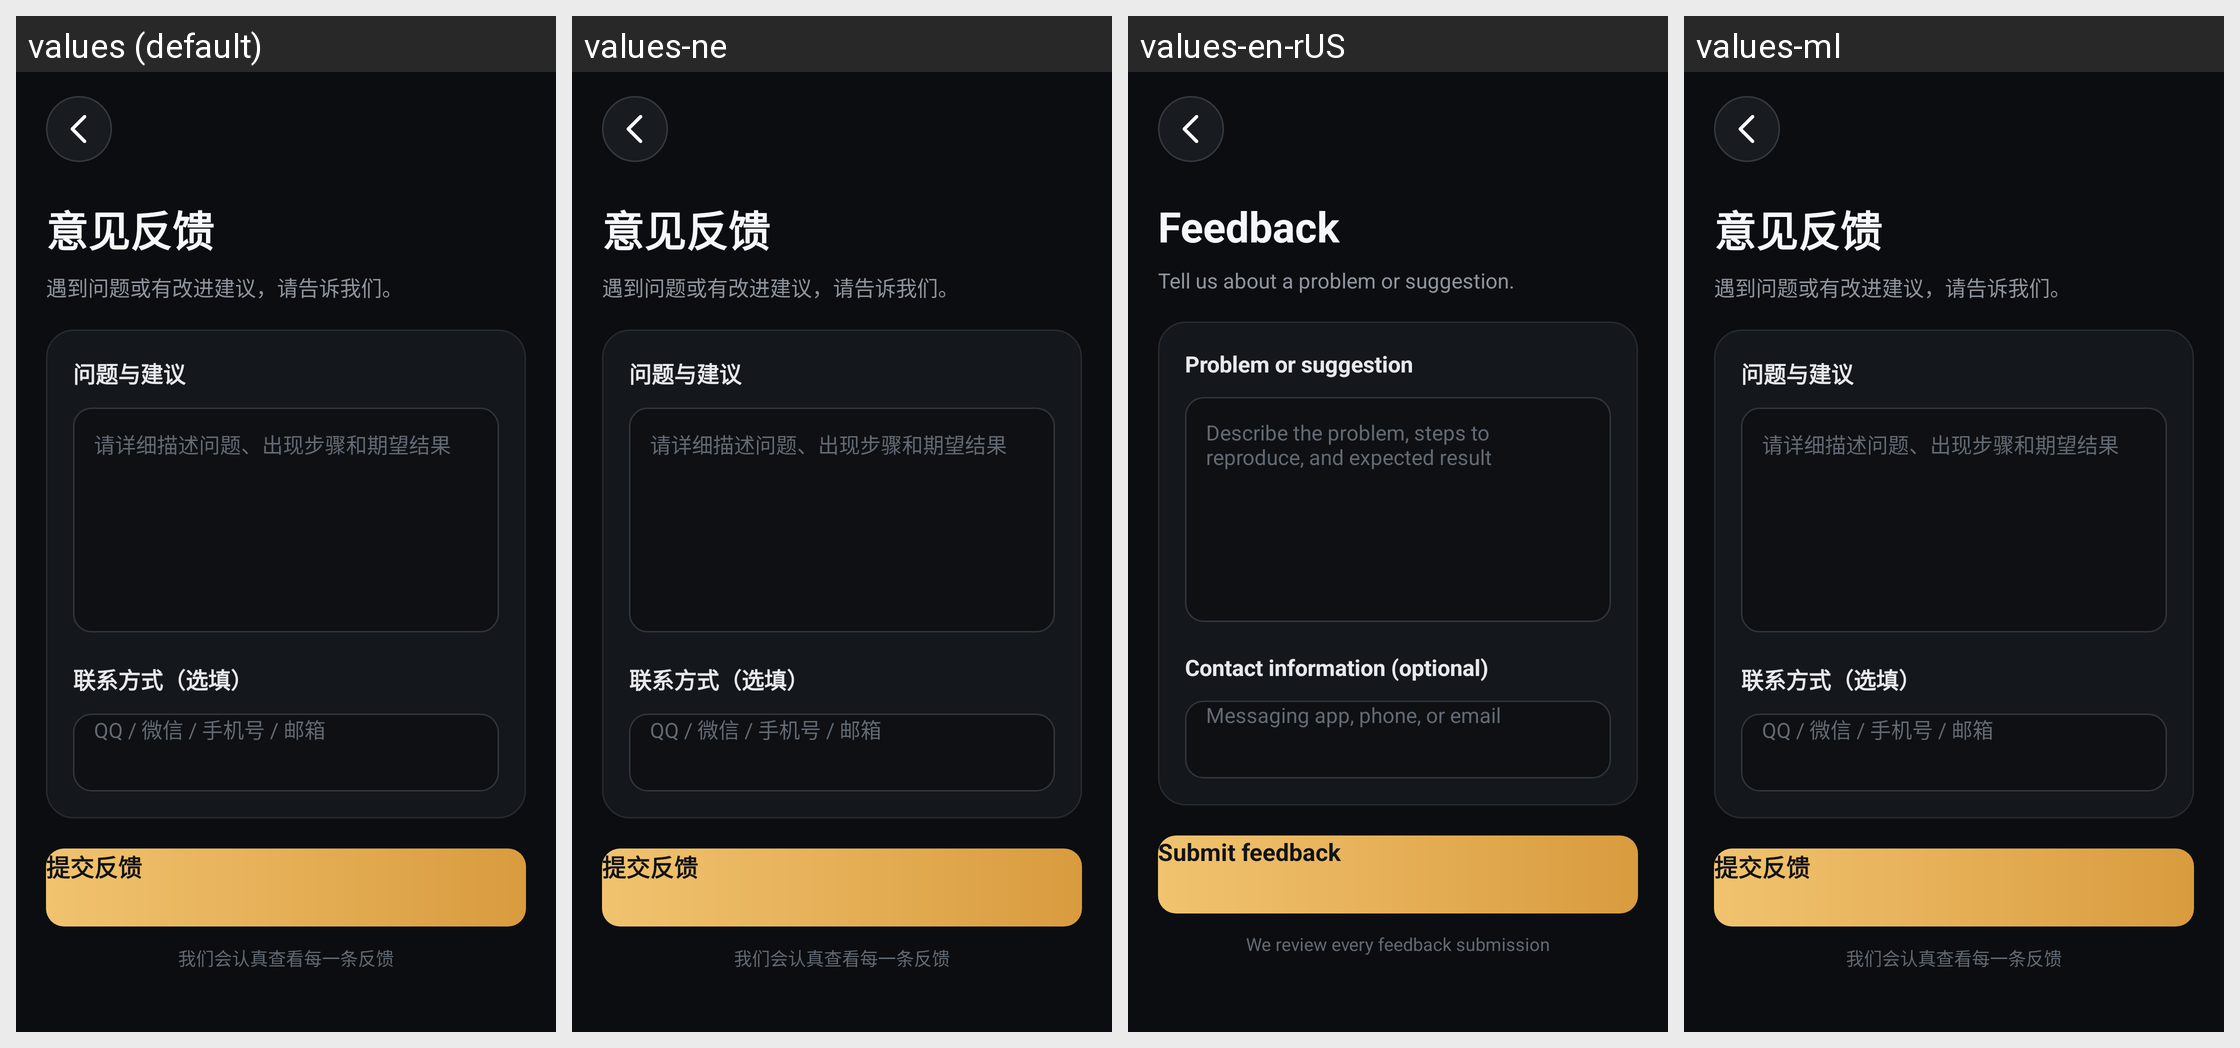

Here is an Android app screen in its default locale and in the app's own translations. Write out the translated-string differences for the strings that appear on this screen.
Android screen res/layout/activity_feedback.xml rendered under 4 locales, left to right: values (default), values-ne, values-en-rUS, values-ml. Device: Nexus 5 (rendered at 1080×1920; each locale shown at half size, 540×960, under a caption strip naming it); theme AppTheme.
Other locales in the repository, not shown: values-af, values-am, values-ar, values-as, values-az, values-be, values-bg, values-bn, values-bs, values-ca, values-cs, values-da, values-de, values-el, values-en, values-en-rGB, values-en-rXC, values-es, values-es-rUS, values-et, values-eu, values-fa, values-fi, values-fr, values-fr-rCA, values-gl, values-gu, values-hi, values-hr, values-hu, values-hy, values-in, values-is, values-it, values-iw, values-ja, values-ka, values-kk, values-km, values-kn, values-ko, values-ky, values-lo, values-lt, values-lv, values-mk, values-mn, values-mr, values-ms, values-my, values-nb, values-nl, values-or, values-pa, values-pl, values-pt-rBR, values-pt-rPT, values-ro, values-ru, values-si, values-sk, values-sl, values-sq, values-sr, values-sv, values-sw, values-ta, values-te, values-th, values-tl, values-tr, values-uk, values-ur, values-uz, values-vi, values-zh, values-zh-rCN, values-zh-rHK, values-zh-rTW, values-zu.
Strings drawn on this screen, with the default value and each locale's value (text and hints the layout hard-codes, and strings that could not be matched under every locale, appear in the picture but are not listed):

feedback
  values: 意见反馈
  values-ne: 意见反馈  [not translated; the default value is used]
  values-en-rUS: Feedback  [from values-en]
  values-ml: 意见反馈  [not translated; the default value is used]

feedback_intro
  values: 遇到问题或有改进建议，请告诉我们。
  values-ne: 遇到问题或有改进建议，请告诉我们。  [not translated; the default value is used]
  values-en-rUS: Tell us about a problem or suggestion.  [from values-en]
  values-ml: 遇到问题或有改进建议，请告诉我们。  [not translated; the default value is used]

feedback_content_label
  values: 问题与建议
  values-ne: 问题与建议  [not translated; the default value is used]
  values-en-rUS: Problem or suggestion  [from values-en]
  values-ml: 问题与建议  [not translated; the default value is used]

feedback_content_hint
  values: 请详细描述问题、出现步骤和期望结果
  values-ne: 请详细描述问题、出现步骤和期望结果  [not translated; the default value is used]
  values-en-rUS: Describe the problem, steps to reproduce, and expected result  [from values-en]
  values-ml: 请详细描述问题、出现步骤和期望结果  [not translated; the default value is used]

contact_optional
  values: 联系方式（选填）
  values-ne: 联系方式（选填）  [not translated; the default value is used]
  values-en-rUS: Contact information (optional)  [from values-en]
  values-ml: 联系方式（选填）  [not translated; the default value is used]

contact_hint
  values: QQ / 微信 / 手机号 / 邮箱
  values-ne: QQ / 微信 / 手机号 / 邮箱  [not translated; the default value is used]
  values-en-rUS: Messaging app, phone, or email  [from values-en]
  values-ml: QQ / 微信 / 手机号 / 邮箱  [not translated; the default value is used]

submit_feedback
  values: 提交反馈
  values-ne: 提交反馈  [not translated; the default value is used]
  values-en-rUS: Submit feedback  [from values-en]
  values-ml: 提交反馈  [not translated; the default value is used]

feedback_footer
  values: 我们会认真查看每一条反馈
  values-ne: 我们会认真查看每一条反馈  [not translated; the default value is used]
  values-en-rUS: We review every feedback submission  [from values-en]
  values-ml: 我们会认真查看每一条反馈  [not translated; the default value is used]
